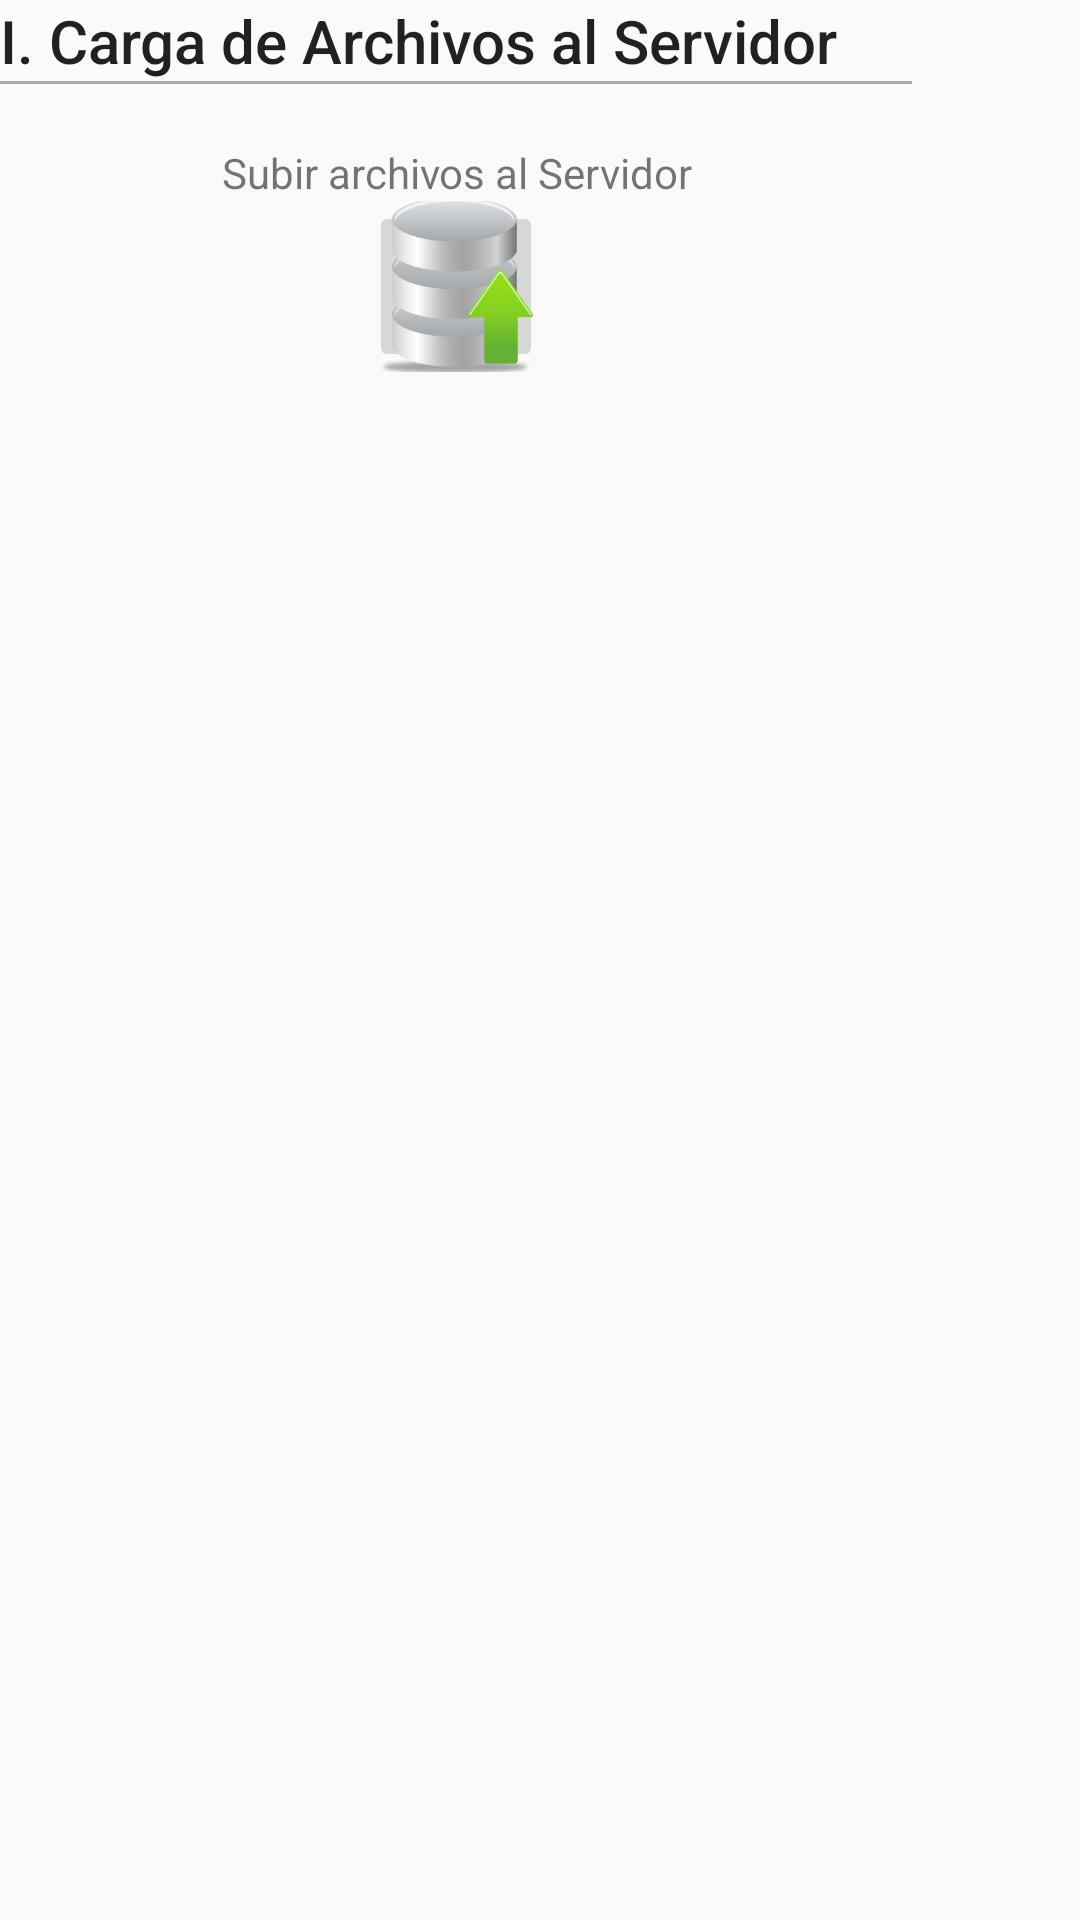

Reconstruct the res/layout file that produces this screen, plus the resources it refers to.
<!-- AndroidManifest.xml: application theme AppTheme -->
<!-- res/layout/content_carga_datos.xml -->
<?xml version="1.0" encoding="utf-8"?>
<android.support.constraint.ConstraintLayout xmlns:android="http://schemas.android.com/apk/res/android"
    xmlns:app="http://schemas.android.com/apk/res-auto"
    xmlns:tools="http://schemas.android.com/tools"
    android:layout_width="match_parent"
    android:layout_height="match_parent"
    app:layout_behavior="@string/appbar_scrolling_view_behavior"
    tools:context="com.sci.sponce.prjappscmc.CargaDatosActivity"
    tools:showIn="@layout/activity_carga_datos">

    <LinearLayout
        android:layout_width="304dp"
        android:layout_height="wrap_content"
        android:orientation="vertical"
        tools:layout_editor_absoluteY="0dp"
        tools:layout_editor_absoluteX="8dp">


        <TextView
            android:id="@+id/lblTitulo"
            android:layout_width="wrap_content"
            android:layout_height="wrap_content"
            android:text="I. Carga de Archivos al Servidor"
            android:textAppearance="?android:attr/textAppearanceSearchResultTitle" />

        <View
            android:layout_width="fill_parent"
            android:layout_height="1dp"
            android:padding="5dp"
            android:background="@android:color/darker_gray"
            android:paddingBottom="10dp"
            android:layout_marginBottom="20dp"></View>

        <TextView
            android:id="@+id/textView19"
            android:layout_width="match_parent"
            android:layout_height="wrap_content"
            android:text="Subir archivos al Servidor"
            android:textAppearance="@style/Base.TextAppearance.AppCompat.Small"
            android:gravity="center" />

        <ImageButton
            android:layout_width="58dp"
            android:layout_height="57dp"
            android:layout_gravity="center"
            android:id="@+id/btnSubirArchivos"
            android:src="@mipmap/ic_upload" />

        <Button
            android:layout_width="match_parent"
            android:layout_height="35dp"
            android:background="@drawable/btn_blue"
            style="@style/ButtonText"
            android:text="Guardar"
            android:id="@+id/btnCargarNinos"
            android:layout_marginTop="5dp"
            android:visibility="invisible" />

    </LinearLayout>

</android.support.constraint.ConstraintLayout>
<!-- res/layout/activity_carga_datos.xml (included above) -->
<?xml version="1.0" encoding="utf-8"?>
<android.support.design.widget.CoordinatorLayout xmlns:android="http://schemas.android.com/apk/res/android"
    xmlns:app="http://schemas.android.com/apk/res-auto"
    xmlns:tools="http://schemas.android.com/tools"
    android:layout_width="match_parent"
    android:layout_height="match_parent"
    tools:context="com.sci.sponce.prjappscmc.CargaDatosActivity">

    <android.support.design.widget.AppBarLayout
        android:layout_width="match_parent"
        android:layout_height="wrap_content"
        android:theme="@style/AppTheme.AppBarOverlay">

        <android.support.v7.widget.Toolbar
            android:id="@+id/toolbar"
            android:layout_width="match_parent"
            android:layout_height="?attr/actionBarSize"
            android:background="?attr/colorPrimary"
            app:popupTheme="@style/AppTheme.PopupOverlay" />

    </android.support.design.widget.AppBarLayout>

    <include layout="@layout/content_carga_datos" />


</android.support.design.widget.CoordinatorLayout>
<!-- resources referenced by this layout -->
<resources>
  <!-- drawable btn_blue (drawable) -->
  <?xml version="1.0" encoding="utf-8"?>
  <selector xmlns:android="http://schemas.android.com/apk/res/android">
      <item android:state_pressed="true" >
          <shape>
              <solid android:color="#449def" />
              <stroke
                  android:width="1dp"
                  android:color="#2f6699" />
              <corners
                  android:radius="3dp" />
              <padding
                  android:left="5dp"
                  android:top="5dp"
                  android:right="5dp"
                  android:bottom="5dp" />
          </shape>
      </item>
      <item>
          <shape>
              <gradient
                  android:startColor="#449def"
                  android:endColor="#2f6699"
                  android:angle="270" />
              <stroke
                  android:width="1dp"
                  android:color="#2f6699" />
              <corners
                  android:radius="4dp" />
              <padding
                  android:left="10dp"
                  android:top="10dp"
                  android:right="10dp"
                  android:bottom="10dp" />
          </shape>
      </item>
  </selector>
  <!-- mipmap ic_upload: png bitmap (mipmap-hdpi, 5538 bytes) -->
  <style name="AppTheme.AppBarOverlay" parent="ThemeOverlay.AppCompat.Dark.ActionBar" />
  <style name="AppTheme.PopupOverlay" parent="ThemeOverlay.AppCompat.Light" />
  <style name="ButtonText">
          <item name="android:layout_width">fill_parent</item>
          <item name="android:layout_height">wrap_content</item>
          <item name="android:textColor">#ffffff</item>
          <item name="android:gravity">center</item>
          <item name="android:layout_margin">3dp</item>
          <item name="android:textSize">15dp</item>
          <item name="android:textStyle">bold</item>
          <item name="android:shadowColor">#000000</item>
          <item name="android:shadowDx">1</item>
          <item name="android:shadowDy">1</item>
          <item name="android:shadowRadius">2</item>
      </style>
  <style name="AppTheme" parent="Theme.AppCompat.Light.DarkActionBar">
          
          <item name="colorPrimary">@color/colorPrimary</item>
          <item name="colorPrimaryDark">@color/colorPrimaryDark</item>
          <item name="colorAccent">@color/colorAccent</item>
      </style>
  <color name="colorPrimary">#3F51B5</color>
  <color name="colorPrimaryDark">#303F9F</color>
  <color name="colorAccent">#FF4081</color>
</resources>
